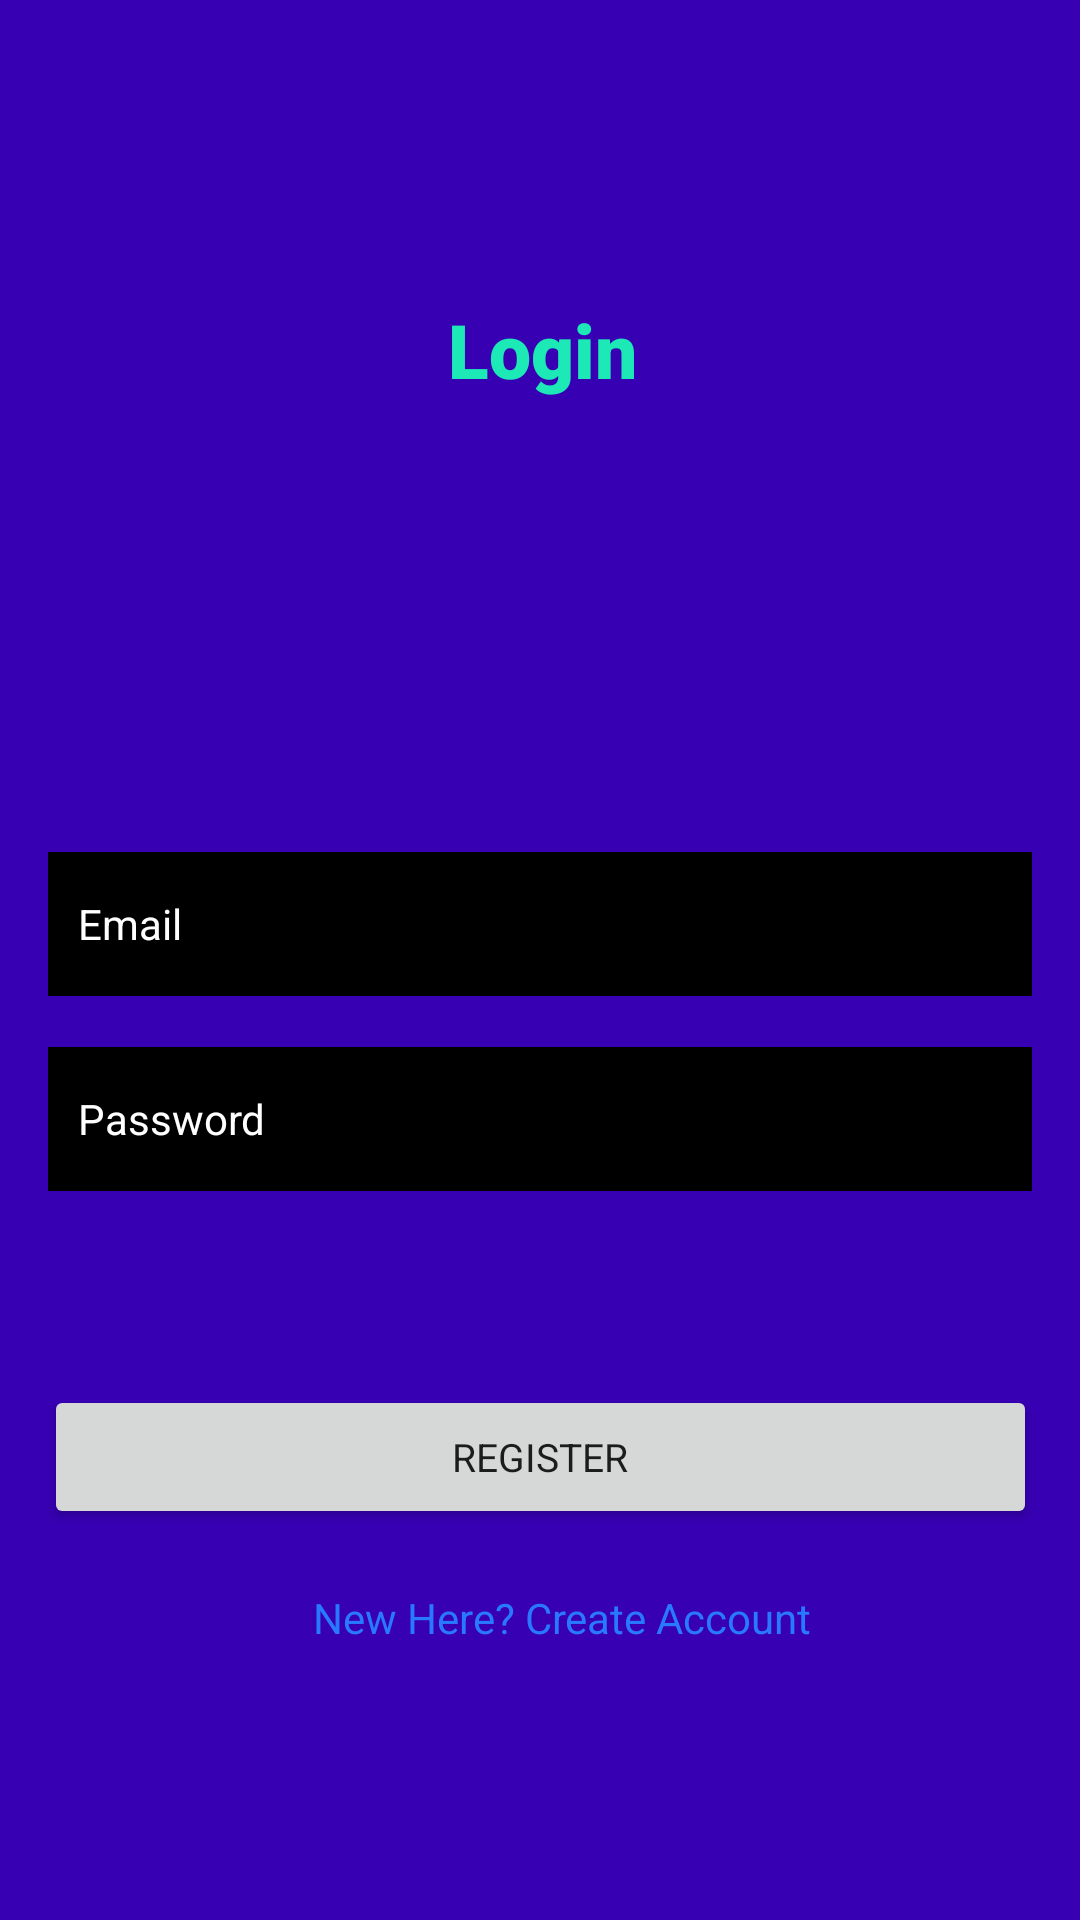

Write the Android layout XML for this screen, with the resource values it uses.
<!-- AndroidManifest.xml: application theme Theme.Deevia -->
<!-- res/layout/activity_login.xml -->
<?xml version="1.0" encoding="utf-8"?>
<androidx.constraintlayout.widget.ConstraintLayout xmlns:android="http://schemas.android.com/apk/res/android"
    xmlns:app="http://schemas.android.com/apk/res-auto"
    xmlns:tools="http://schemas.android.com/tools"
    android:layout_width="match_parent"
    android:layout_height="match_parent"
    android:background="@color/purple_700"
    tools:context=".Login">


    <TextView
        android:id="@+id/textView"
        android:layout_width="wrap_content"
        android:layout_height="wrap_content"
        android:layout_marginTop="32dp"
        android:fontFamily="sans-serif-black"
        android:text="Login"
        android:textColor="#1DE9B6"
        android:textSize="25sp"
        app:layout_constraintBottom_toBottomOf="parent"
        app:layout_constraintEnd_toEndOf="parent"
        app:layout_constraintHorizontal_bias="0.503"
        app:layout_constraintStart_toStartOf="parent"
        app:layout_constraintTop_toTopOf="parent"
        app:layout_constraintVertical_bias="0.118" />

    <EditText
        android:id="@+id/Email"
        android:layout_width="0dp"
        android:layout_height="wrap_content"
        android:layout_marginStart="16dp"
        android:layout_marginTop="284dp"
        android:layout_marginEnd="16dp"
        android:background="@android:color/black"
        android:ems="10"
        android:fontFamily="sans-serif"
        android:hint="Email"
        android:inputType="textEmailAddress"
        android:minHeight="48dp"
        android:padding="10dp"
        android:textColor="#FFFFFF"
        android:textColorHint="#FFFFFF"
        android:textSize="14sp"
        app:layout_constraintEnd_toEndOf="parent"
        app:layout_constraintHorizontal_bias="0.0"
        app:layout_constraintStart_toStartOf="parent"
        app:layout_constraintTop_toTopOf="parent" />


    <EditText
        android:id="@+id/password"
        android:layout_width="0dp"
        android:layout_height="wrap_content"
        android:layout_marginStart="16dp"
        android:layout_marginEnd="16dp"
        android:background="@android:color/black"
        android:ems="10"
        android:fontFamily="sans-serif"
        android:hint="Password"
        android:inputType="textPassword"
        android:minHeight="48dp"
        android:padding="10dp"
        android:textColor="#FFFFFF"
        android:textColorHint="#FFFFFF"
        android:textSize="14sp"
        app:layout_constraintBottom_toBottomOf="parent"
        app:layout_constraintEnd_toEndOf="parent"
        app:layout_constraintHorizontal_bias="0.0"
        app:layout_constraintStart_toStartOf="parent"
        app:layout_constraintTop_toBottomOf="@+id/Email"
        app:layout_constraintVertical_bias="0.065" />


    <TextView
        android:id="@+id/createText"
        android:layout_width="wrap_content"
        android:layout_height="wrap_content"
        android:text="New Here? Create Account"
        android:textColor="#2979FF"
        app:layout_constraintBottom_toBottomOf="parent"
        app:layout_constraintEnd_toEndOf="parent"
        app:layout_constraintHorizontal_bias="0.538"
        app:layout_constraintStart_toStartOf="parent"
        app:layout_constraintTop_toBottomOf="@+id/loginBtn"
        app:layout_constraintVertical_bias="0.18" />

    <Button
        android:id="@+id/loginBtn"
        android:layout_width="331dp"
        android:layout_height="48dp"
        android:fontFamily="sans-serif"
        android:text="Register"
        android:textSize="13sp"
        app:iconTint="#FF1744"
        app:layout_constraintBottom_toBottomOf="parent"
        app:layout_constraintEnd_toEndOf="parent"
        app:layout_constraintStart_toStartOf="parent"
        app:layout_constraintTop_toBottomOf="@+id/password"
        app:layout_constraintVertical_bias="0.332" />


</androidx.constraintlayout.widget.ConstraintLayout>
<!-- resources referenced by this layout -->
<resources>
  <style name="Theme.Deevia" parent="Theme.MaterialComponents.DayNight.DarkActionBar">
          
          <item name="colorPrimary">@color/purple_500</item>
          <item name="colorPrimaryVariant">@color/purple_700</item>
          <item name="colorOnPrimary">@color/white</item>
          
          <item name="colorSecondary">@color/teal_200</item>
          <item name="colorSecondaryVariant">@color/teal_700</item>
          <item name="colorOnSecondary">@color/black</item>
          
          <item name="android:statusBarColor" tools:targetApi="l">?attr/colorPrimaryVariant</item>
          
      </style>
  <!-- not gathered from this repository: default colours our renderer supplied (Android Studio template values) -->
  <color name="purple_500">#FF6200EE</color>
  <color name="purple_700">#FF3700B3</color>
  <color name="teal_200">#FF03DAC5</color>
  <color name="teal_700">#FF018786</color>
  <color name="black">#FF000000</color>
  <color name="white">#FFFFFFFF</color>
</resources>
